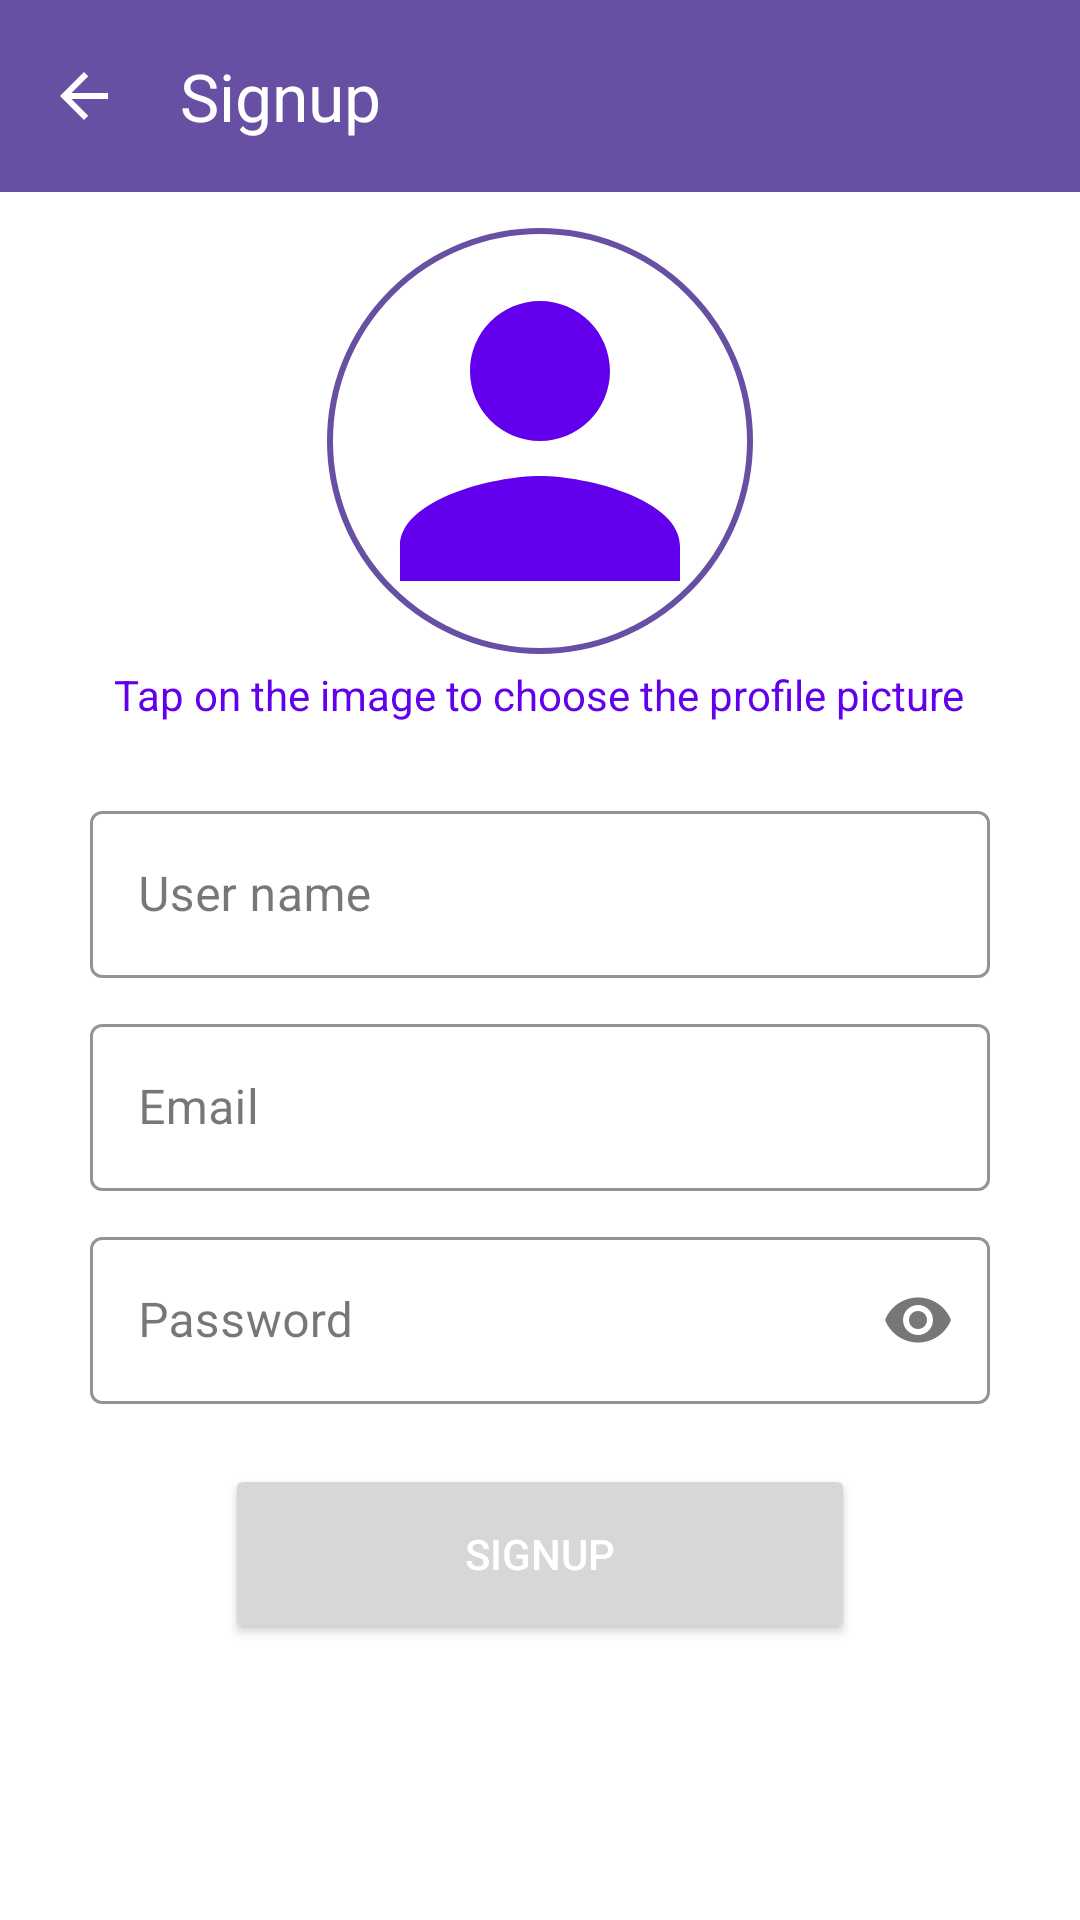

Produce the Android XML layout that renders to this screen, including the resource entries it uses.
<!-- AndroidManifest.xml: application theme Theme.MyApplication -->
<!-- res/layout/activity_signup.xml -->
<?xml version="1.0" encoding="utf-8"?>
<androidx.constraintlayout.widget.ConstraintLayout xmlns:android="http://schemas.android.com/apk/res/android"
    xmlns:app="http://schemas.android.com/apk/res-auto"
    xmlns:tools="http://schemas.android.com/tools"
    android:id="@+id/mainSignup"
    android:background="?attr/colorOnPrimary"
    android:layout_width="match_parent"
    android:layout_height="match_parent"
    tools:context=".SignupActivity">

    <com.google.android.material.appbar.AppBarLayout
        android:layout_width="match_parent"
        android:layout_height="wrap_content"
        android:id="@+id/appBarLayoutSignup"
        android:background="?attr/colorPrimary"
        app:layout_constraintTop_toTopOf="parent"
        app:layout_constraintStart_toStartOf="parent"
        app:layout_constraintEnd_toEndOf="parent">

        <com.google.android.material.appbar.MaterialToolbar
            android:layout_width="match_parent"
            android:layout_height="?attr/actionBarSize"
            android:id="@+id/toolbarSignup"
            app:title="Signup"

            app:titleTextColor="@color/white"
            app:navigationIcon="@drawable/arrow_back"/>


    </com.google.android.material.appbar.AppBarLayout>

    <LinearLayout
        android:layout_width="match_parent"
        android:layout_height="wrap_content"
        android:orientation="vertical"
        android:gravity="center"
        app:layout_constraintTop_toBottomOf="@+id/appBarLayoutSignup"
        app:layout_constraintStart_toStartOf="parent"
        app:layout_constraintEnd_toEndOf="parent"
        app:layout_constraintEnd_toBottomOf="parent">

        <com.google.android.material.imageview.ShapeableImageView
            android:layout_width="150dp"
            android:layout_height="150dp"
            app:shapeAppearanceOverlay="@style/rounderProfileImage"
            app:strokeColor="?attr/colorPrimary"
            app:strokeWidth="2dp"
            android:padding="5dp"
            android:src="@drawable/default_profile_photo"
            android:layout_marginTop="8dp"
            android:id="@+id/imageViewProfileSignup"/>


        <TextView
            android:layout_width="wrap_content"
            android:layout_height="wrap_content"

            android:text="Tap on the image to choose the profile picture"
            android:textColor="@color/design_default_color_primary"/>

        <com.google.android.material.textfield.TextInputLayout
            android:layout_width="match_parent"
            android:layout_height="wrap_content"
            android:layout_marginStart="30dp"
            android:layout_marginEnd="30dp"

            android:layout_marginTop="24dp"
            style="@style/Widget.MaterialComponents.TextInputLayout.OutlinedBox"
            app:boxStrokeColor="?attr/colorPrimary"
            app:hintTextColor="?attr/colorPrimary">

            <com.google.android.material.textfield.TextInputEditText
                android:layout_width="match_parent"
                android:layout_height="wrap_content"
                android:inputType="text"
                android:hint="User name"
                android:textColorHint="?attr/colorPrimary"
                android:textColor="?attr/colorPrimary"
                android:id="@+id/editTextUserNameSignup"/>

        </com.google.android.material.textfield.TextInputLayout>

        <com.google.android.material.textfield.TextInputLayout
            android:layout_width="match_parent"
            android:layout_height="wrap_content"
            android:layout_marginStart="30dp"
            android:layout_marginEnd="30dp"

            android:layout_marginTop="10dp"
            style="@style/Widget.MaterialComponents.TextInputLayout.OutlinedBox"
            app:boxStrokeColor="?attr/colorPrimary"
            app:hintTextColor="?attr/colorPrimary">

            <com.google.android.material.textfield.TextInputEditText
                android:layout_width="match_parent"
                android:layout_height="wrap_content"
                android:inputType="textEmailAddress"
                android:hint="Email"
                android:textColorHint="?attr/colorPrimary"
                android:textColor="?attr/colorPrimary"
                android:id="@+id/editTextEmailSignup"/>

        </com.google.android.material.textfield.TextInputLayout>

        <com.google.android.material.textfield.TextInputLayout
            android:layout_width="match_parent"
            android:layout_height="wrap_content"
            android:layout_marginStart="30dp"
            android:layout_marginEnd="30dp"

            android:layout_marginTop="10dp"
            style="@style/Widget.MaterialComponents.TextInputLayout.OutlinedBox"
            app:boxStrokeColor="?attr/colorPrimary"
            app:hintTextColor="?attr/colorPrimary"
            app:endIconMode="password_toggle">

            <com.google.android.material.textfield.TextInputEditText
                android:layout_width="match_parent"
                android:layout_height="wrap_content"
                android:inputType="textPassword"
                android:hint="Password"
                android:textColorHint="?attr/colorPrimary"
                android:textColor="?attr/colorPrimary"
                android:id="@+id/editTextPasswordSignup"/>

        </com.google.android.material.textfield.TextInputLayout>

        <Button
            android:layout_width="match_parent"
            android:layout_height="60dp"
            android:text="Signup"
            android:textColor="?attr/colorOnPrimary"
            android:id="@+id/buttonSignup"
            android:layout_marginStart="75dp"
            android:layout_marginEnd="75dp"
            android:layout_marginTop="20dp"/>

        <ProgressBar
            android:layout_width="wrap_content"
            android:layout_height="wrap_content"
            android:id="@+id/progrgressbarSignup"
            android:layout_marginTop="16dp"
            android:indeterminateTint="?attr/colorPrimary"
            android:visibility="invisible"/>

    </LinearLayout>


</androidx.constraintlayout.widget.ConstraintLayout>
<!-- resources referenced by this layout -->
<resources>
  <!-- drawable arrow_back (drawable) -->
  <vector xmlns:android="http://schemas.android.com/apk/res/android"
      android:autoMirrored="true"
      android:height="24dp"
      android:tint="@color/white"
      android:viewportHeight="24"
      android:viewportWidth="24"
      android:width="24dp">
        
      <path android:fillColor="@android:color/white" android:pathData="M20,11H7.83l5.59,-5.59L12,4l-8,8 8,8 1.41,-1.41L7.83,13H20v-2z"/>
      
  </vector>
  <!-- drawable default_profile_photo (drawable) -->
  <vector xmlns:android="http://schemas.android.com/apk/res/android"
      android:height="24dp" android:tint="@color/design_default_color_primary" android:viewportHeight="24" android:viewportWidth="24" android:width="24dp">
        
      <path android:fillColor="@android:color/white" android:pathData="M12,12c2.21,0 4,-1.79 4,-4s-1.79,-4 -4,-4 -4,1.79 -4,4 1.79,4 4,4zM12,14c-2.67,0 -8,1.34 -8,4v2h16v-2c0,-2.66 -5.33,-4 -8,-4z"/>
      
  </vector>
  <style name="rounderProfileImage">
  
          <item name="cornerFamily">rounded</item>
          <item name="cornerSize">50%</item>
      </style>
  <style name="Theme.MyApplication" parent="Base.Theme.MyApplication" />
  <style name="Base.Theme.MyApplication" parent="Theme.Material3.DayNight.NoActionBar">
          
          
      </style>
  <!-- not gathered from this repository: default colours our renderer supplied (Android Studio template values) -->
  <color name="white">#FFFFFFFF</color>
</resources>
